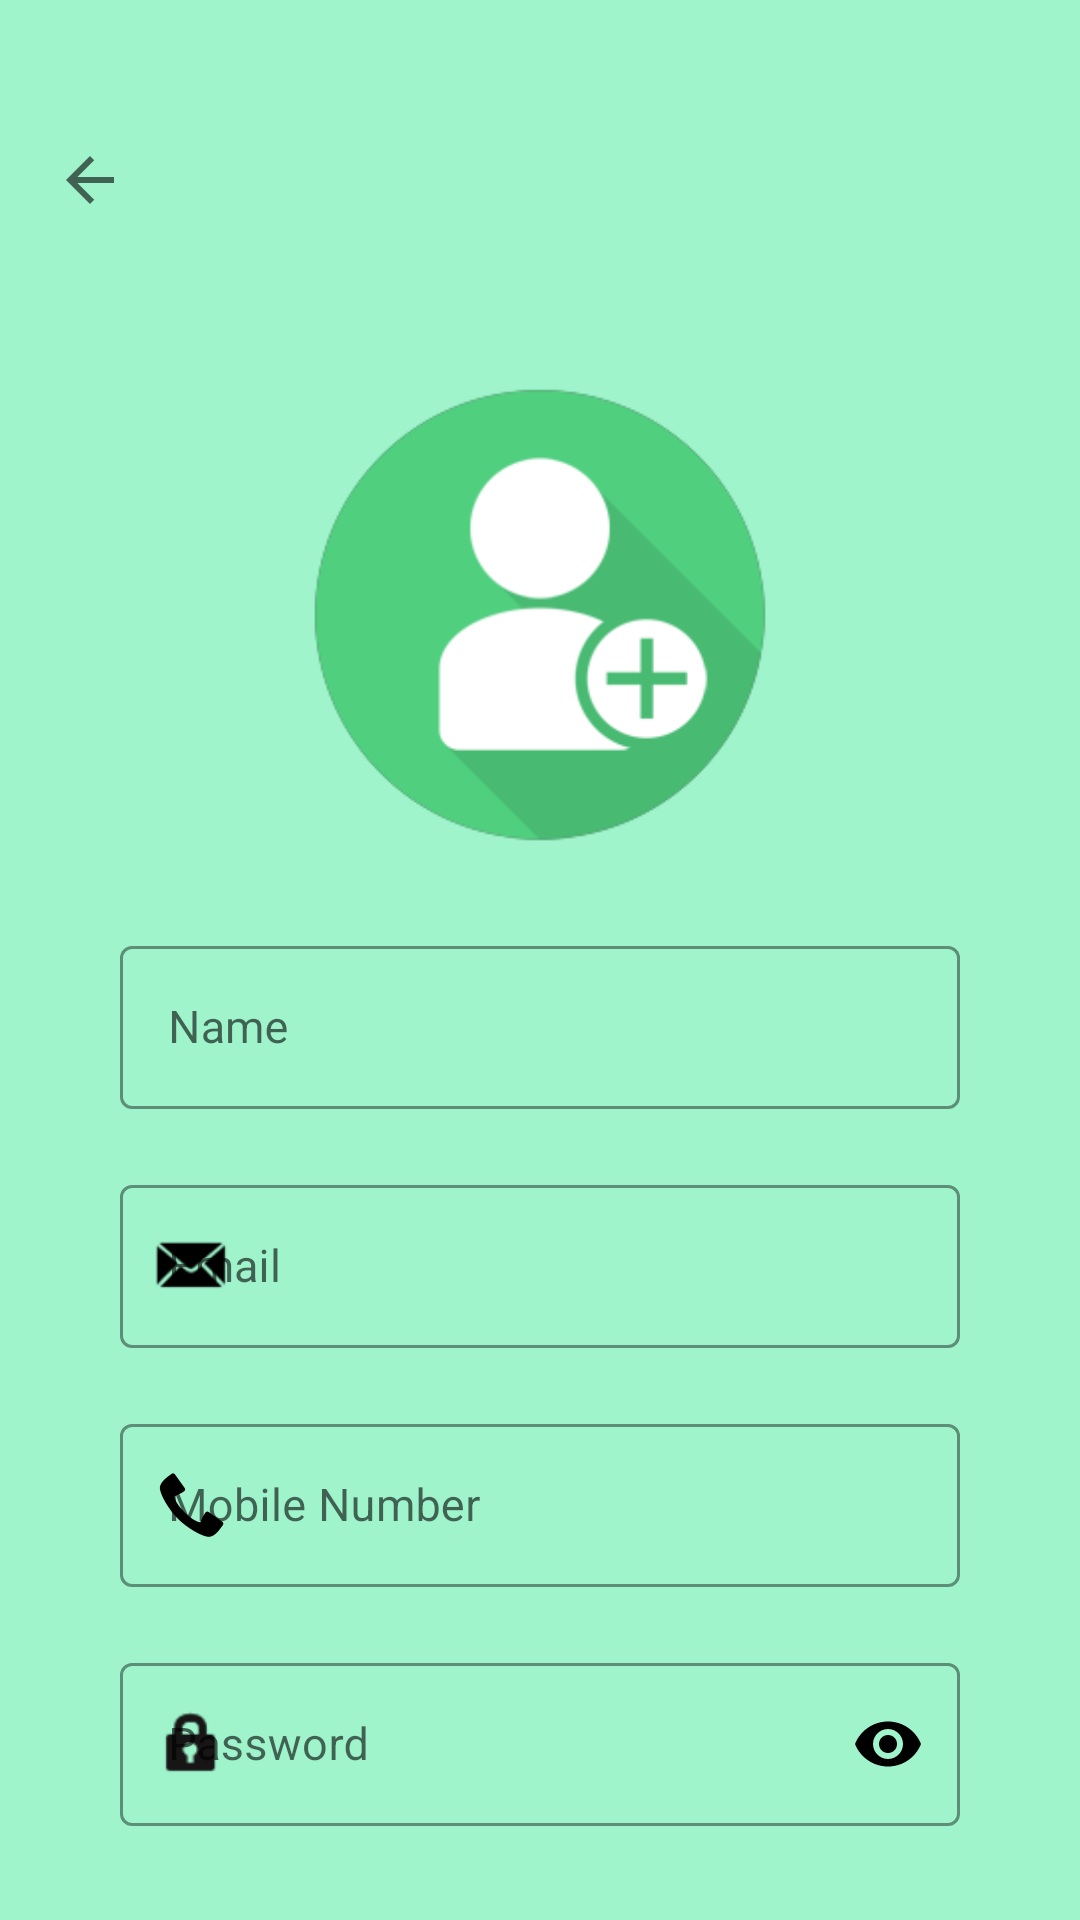

Here is an Android app screen rendered from its layout file. Give the layout XML and the strings, colors and styles it references.
<!-- AndroidManifest.xml: application theme Theme.EFarmersMarket -->
<!-- res/layout/activity_customer_signup.xml -->
<?xml version="1.0" encoding="utf-8"?>
<androidx.constraintlayout.widget.ConstraintLayout xmlns:android="http://schemas.android.com/apk/res/android"
    xmlns:app="http://schemas.android.com/apk/res-auto"
    xmlns:tools="http://schemas.android.com/tools"
    android:layout_width="match_parent"
    android:layout_height="match_parent"
    tools:context=".customer_signup">

    <LinearLayout
        android:layout_width="match_parent"
        android:layout_height="match_parent"
        android:orientation="vertical"
        app:layout_constraintBottom_toBottomOf="parent"
        app:layout_constraintEnd_toEndOf="parent"
        app:layout_constraintHorizontal_bias="0.5"
        app:layout_constraintStart_toStartOf="parent"
        app:layout_constraintTop_toTopOf="parent"
        android:background="#9FF4CC">

        <ImageButton
            android:id="@+id/imageButton2"
            android:layout_width="60dp"
            android:layout_height="60dp"
            android:onClick="back"
            android:layout_marginTop="30dp"
            android:background="#00EDE9E9"
            app:layout_constraintStart_toStartOf="parent"
            app:srcCompat="?attr/actionModeCloseDrawable" />

        <ImageView
            android:id="@+id/imageView2"
            android:layout_width="170dp"
            android:layout_height="170dp"
            android:layout_marginTop="30dp"
            android:layout_gravity="center"
            app:srcCompat="@drawable/signup_img" />

        <com.google.android.material.textfield.TextInputLayout
            style="@style/Widget.MaterialComponents.TextInputLayout.OutlinedBox"
            android:layout_width="match_parent"
            android:layout_height="wrap_content"
            android:layout_marginLeft="40dp"
            android:layout_marginTop="20dp"
            android:layout_marginRight="40dp"
            android:hint="Name"
            app:boxStrokeColor="@color/black"
            app:boxStrokeWidthFocused="2dp"
            app:endIconMode="clear_text"
            app:endIconTint="@color/black"
            app:startIconDrawable="@drawable/ic_baseline_account_circle_24"
            app:startIconTint="#000000">

            <com.google.android.material.textfield.TextInputEditText
                android:id="@+id/name"
                android:layout_width="match_parent"
                android:layout_height="match_parent"
                android:inputType="text"
                android:textSize="15dp"/>
        </com.google.android.material.textfield.TextInputLayout>

        <com.google.android.material.textfield.TextInputLayout
            style="@style/Widget.MaterialComponents.TextInputLayout.OutlinedBox"
            android:layout_width="match_parent"
            android:layout_height="wrap_content"
            android:layout_marginLeft="40dp"
            android:layout_marginTop="20dp"
            android:layout_marginRight="40dp"
            android:hint="Email"
            app:boxStrokeColor="@color/black"
            app:boxStrokeWidthFocused="2dp"
            app:endIconMode="clear_text"
            app:endIconTint="@color/black"
            app:startIconDrawable="@android:drawable/sym_action_email"
            app:startIconTint="#000000">

            <com.google.android.material.textfield.TextInputEditText
                android:id="@+id/email"
                android:layout_width="match_parent"
                android:layout_height="match_parent"
                android:textSize="15dp"
                android:inputType="textEmailAddress" />
        </com.google.android.material.textfield.TextInputLayout>

        <com.google.android.material.textfield.TextInputLayout
            style="@style/Widget.MaterialComponents.TextInputLayout.OutlinedBox"
            android:layout_width="match_parent"
            android:layout_height="wrap_content"
            android:layout_marginLeft="40dp"
            android:layout_marginTop="20dp"
            android:layout_marginRight="40dp"
            android:hint="Mobile Number"
            app:boxStrokeColor="@color/black"
            app:boxStrokeWidthFocused="2dp"
            app:endIconMode="clear_text"
            app:endIconTint="@color/black"
            app:startIconDrawable="@android:drawable/stat_sys_phone_call"
            app:startIconTint="#000000">

            <com.google.android.material.textfield.TextInputEditText
                android:id="@+id/mobile"
                android:layout_width="match_parent"
                android:textSize="15dp"
                android:layout_height="match_parent"
                android:inputType="phone" />
        </com.google.android.material.textfield.TextInputLayout>

        <com.google.android.material.textfield.TextInputLayout
            style="@style/Widget.MaterialComponents.TextInputLayout.OutlinedBox"
            android:layout_width="match_parent"
            android:layout_height="wrap_content"
            android:layout_marginLeft="40dp"
            android:layout_marginTop="20dp"
            android:layout_marginRight="40dp"
            android:hint="Password"
            app:boxStrokeColor="@color/black"
            app:boxStrokeWidthFocused="2dp"
            app:endIconTint="@color/black"
            app:passwordToggleEnabled="true"
            app:passwordToggleTint="@color/black"
            app:startIconDrawable="@android:drawable/ic_lock_idle_lock"
            app:startIconTint="#171515">

            <com.google.android.material.textfield.TextInputEditText
                android:id="@+id/password"
                android:layout_width="match_parent"
                android:layout_height="match_parent"
                android:textSize="15dp"
                android:inputType="textPassword" />

        </com.google.android.material.textfield.TextInputLayout>

        <Button
            android:id="@+id/SignUp"
            android:layout_width="match_parent"
            android:layout_height="wrap_content"
            android:layout_marginTop="30dp"
            android:layout_marginRight="40dp"
            android:layout_marginLeft="40dp"
            android:onClick="sign_up"
            android:fontFamily="sans-serif-condensed-medium"
            android:backgroundTint="#26D859"
            android:text="Sign Up"
            android:textSize="20dp"/>
    </LinearLayout>

</androidx.constraintlayout.widget.ConstraintLayout>
<!-- resources referenced by this layout -->
<resources>
  <!-- drawable signup_img: png bitmap (drawable-v24, 8813 bytes) -->
  <style name="Theme.EFarmersMarket" parent="Theme.MaterialComponents.DayNight.NoActionBar">
          
          <item name="colorPrimary">@color/purple_500</item>
          <item name="colorPrimaryVariant">@color/purple_700</item>
          <item name="colorOnPrimary">@color/white</item>
          
          <item name="colorSecondary">@color/teal_200</item>
          <item name="colorSecondaryVariant">@color/teal_700</item>
          <item name="colorOnSecondary">@color/black</item>
          
          <item name="android:windowTranslucentStatus">true</item>
          <item name="android:windowTranslucentNavigation">true</item>
          
      </style>
  <!-- not gathered from this repository: default colours our renderer supplied (Android Studio template values) -->
  <color name="purple_500">#FF6200EE</color>
  <color name="purple_700">#FF3700B3</color>
  <color name="teal_200">#FF03DAC5</color>
  <color name="teal_700">#FF018786</color>
  <color name="black">#FF000000</color>
  <color name="white">#FFFFFFFF</color>
</resources>
